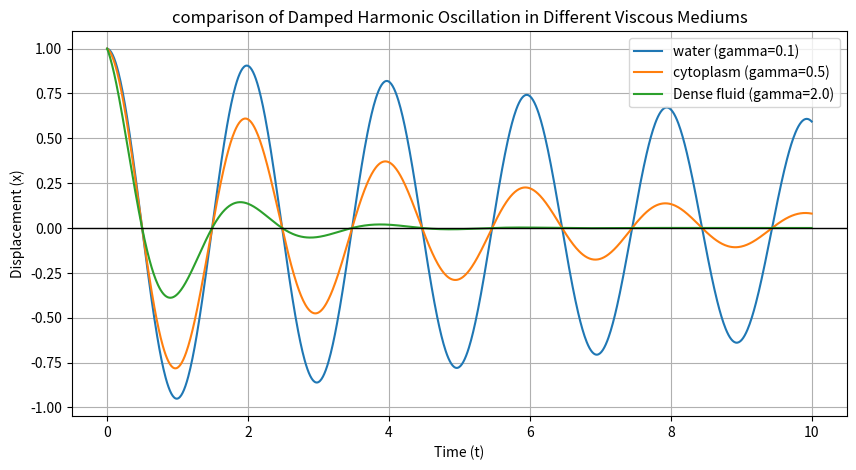

Write Python code to recreate this figure.
import numpy as np
import matplotlib.pyplot as plt

# 1. 고정된 물리 상수
m = 1.0 
k = 10.0
A = 1.0

# 2. 비교할 3가지 환경의 감쇠 계수(gamma) 리스트(물,세포질, 매우 끈적한 유체)
gamma_list = [0.1, 0.5, 2.0] 
labels = ['water (gamma=0.1)', 'cytoplasm (gamma=0.5)', 'Dense fluid (gamma=2.0)']

# 3. 시간 배열 및 각진동수 계산
t = np.linspace(0, 10, 1000)
omega = np.sqrt(k/m)

# 4. 도화지 세팅
plt.figure(figsize=(10, 5))

# 5. [핵심] for 반복문을 사용하여 3개의 수식을 한 번에 계산하고 그리기
for i in range(3):
    gamma = gamma_list[i]
    x = A * np.exp(-gamma*t/(2*m)) * np.cos(omega*t)  # 감쇠진동수 수식
    plt.plot(t, x, label=labels[i])  # 그래프 그리기

# 6. 그래프 꾸미기
plt.title('comparison of Damped Harmonic Oscillation in Different Viscous Mediums')
plt.xlabel('Time (t)')
plt.ylabel('Displacement (x)')
plt.axhline(0, color='black', lw=1)
plt.grid(True)
plt.legend()

plt.show()  # 그래프 화면에 출력
